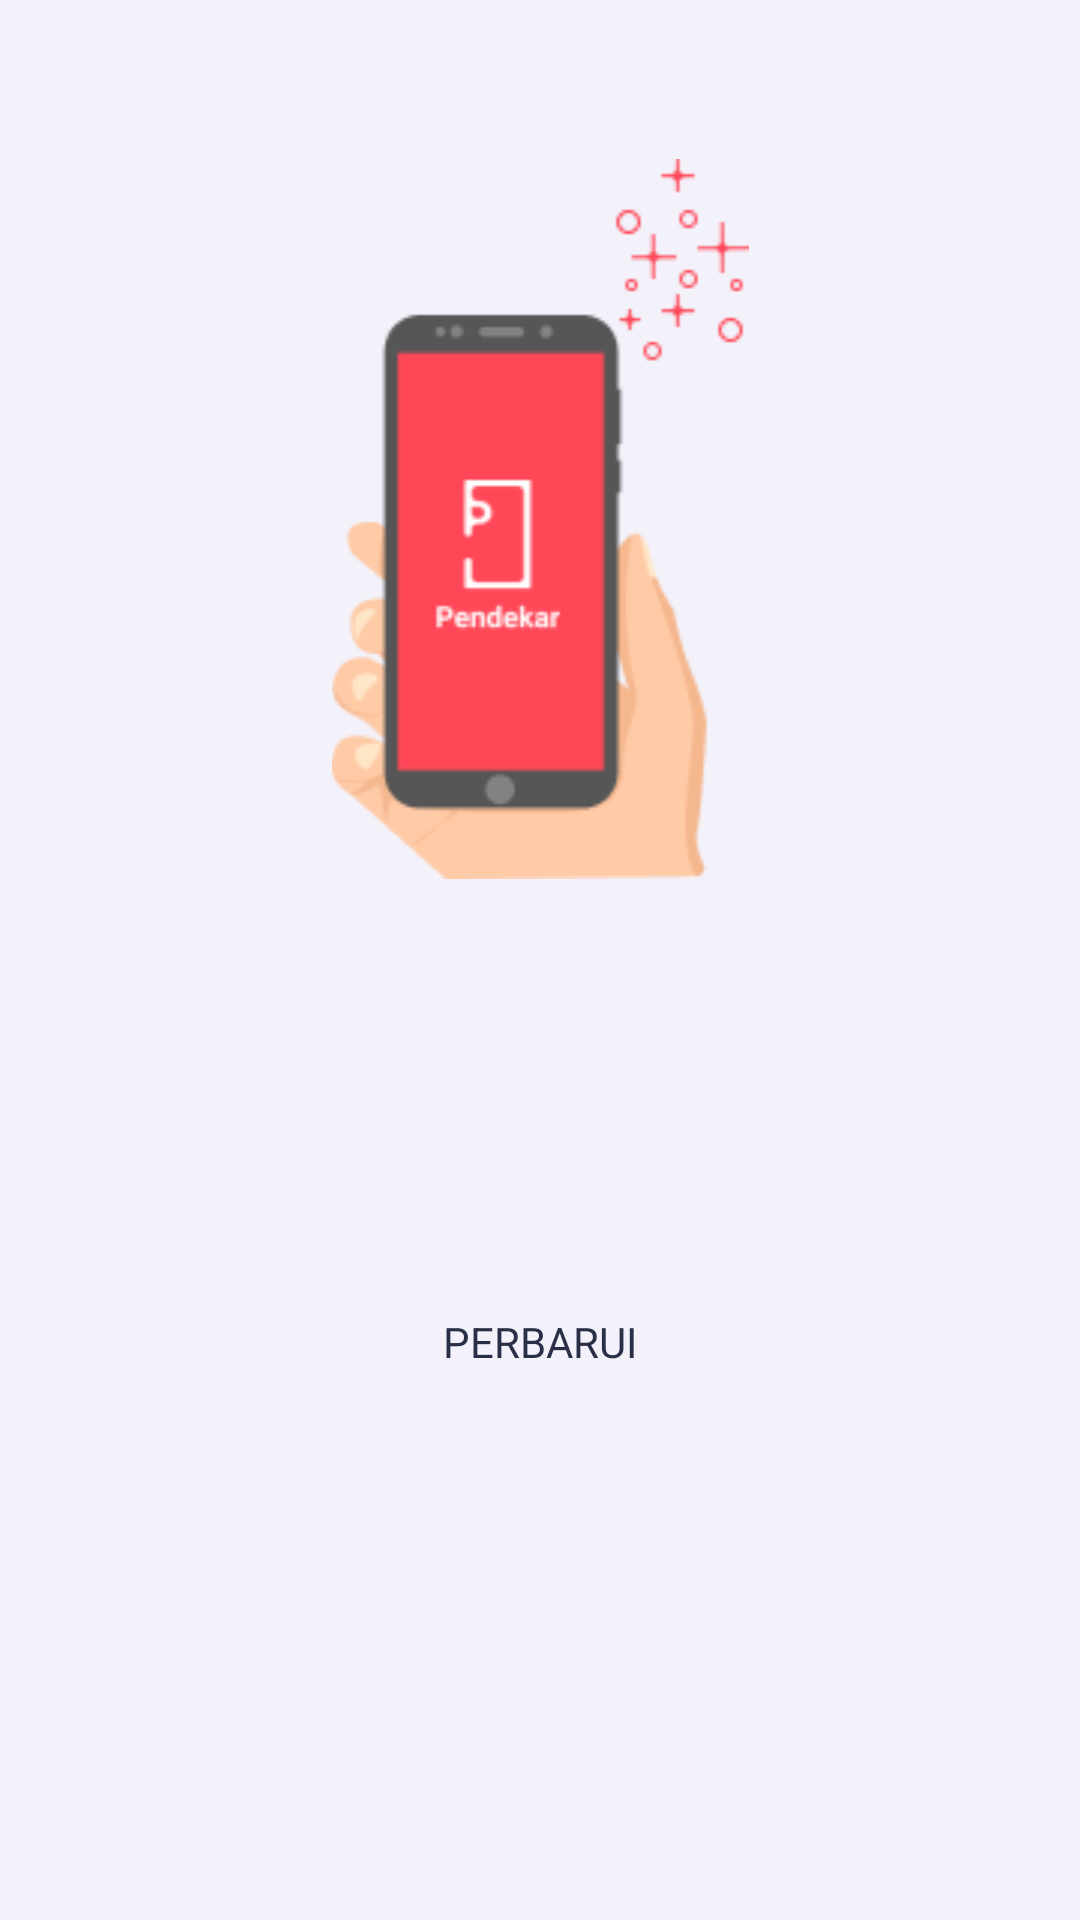

Layout XML and referenced resources for this Android screen:
<!-- AndroidManifest.xml: application theme AppTheme -->
<!-- res/layout/activity_about.xml -->
<?xml version="1.0" encoding="utf-8"?>
<RelativeLayout xmlns:android="http://schemas.android.com/apk/res/android"
    xmlns:app="http://schemas.android.com/apk/res-auto"
    xmlns:tools="http://schemas.android.com/tools"
    android:layout_width="match_parent"
    android:layout_height="match_parent"
    android:background="#f3f2fa"
    tools:context="com.fiid.agfid.profile.about">


    <LinearLayout
        android:layout_width="match_parent"
        android:layout_height="match_parent"
        android:orientation="vertical"
        android:layout_marginLeft="16dp"
        android:layout_marginRight="16dp"
        android:layout_centerHorizontal="true">

        <ImageView
            android:id="@+id/imageView2"
            android:layout_width="match_parent"
            android:layout_height="wrap_content"
            android:layout_marginTop="53dp"
            app:srcCompat="@drawable/nahh" />

        <TextView
            android:layout_width="match_parent"
            android:layout_height="wrap_content"
            android:layout_marginLeft="66.3dp"
            android:layout_marginRight="65.3dp"
            android:layout_marginTop="20dp"
            android:fontFamily="sans-serif"
            android:textAlignment="center"
            android:textColor="#292f47"
            android:textSize="17sp"
            android:textStyle="normal"
            tools:text="V.1.0" />

        <TextView
            android:id="@+id/textView"
            android:layout_width="match_parent"
            android:layout_height="wrap_content"
            android:layout_marginLeft="39.3dp"
            android:layout_marginRight="39.3dp"
            android:layout_marginTop="16.7dp"
            android:fontFamily="sans-serif-medium"
            android:textAlignment="center"
            android:textColor="#292f47"
            android:textSize="20sp"
            android:textStyle="normal"
            tools:text="Pembaharuan Aplikasi " />

        <Button
            android:id="@+id/buttonPembaruan"
            style="@style/DefaultButton"
            android:layout_width="wrap_content"
            android:layout_height="wrap_content"
            android:textColor="#292f47"
            android:layout_gravity="center_horizontal"
            android:layout_marginTop="48dp"
            android:text="PERBARUI" />

        <TextView
            android:layout_width="match_parent"
            android:layout_height="wrap_content"
            android:layout_marginLeft="49.3dp"
            android:layout_marginRight="48.7dp"
            android:layout_marginTop="16.7dp"
            android:fontFamily="sans-serif"
            android:textAlignment="center"
            android:textColor="#292f47"
            android:textSize="14sp"
            android:textStyle="normal"
            tools:text="Jangan Lupa Menyukainya" />
    </LinearLayout>
</RelativeLayout>
<!-- resources referenced by this layout -->
<resources>
  <!-- drawable nahh: png bitmap (drawable, 7668 bytes) -->
  <style name="DefaultButton" parent="@android:style/Widget.Button">
          <item name="android:minHeight">40dp</item>
          <item name="android:textColor">@android:color/white</item>
          <item name="android:textSize">14sp</item>
          <item name="android:background">@drawable/button_bg</item>
          <item name="android:padding">5dp</item>
          <item name="android:minWidth">200dp</item>
      </style>
  <style name="AppTheme" parent="Theme.AppCompat.Light.DarkActionBar">
          
          <item name="colorPrimary">@color/colorPrimary</item>
          <item name="colorPrimaryDark">@color/colorPrimaryDark</item>
          <item name="colorAccent">@color/colorAccent</item>
      </style>
  <color name="colorPrimary">#FF4757</color>
  <color name="colorPrimaryDark">#c70d1e</color>
  <color name="colorAccent">#ffffff</color>
</resources>
